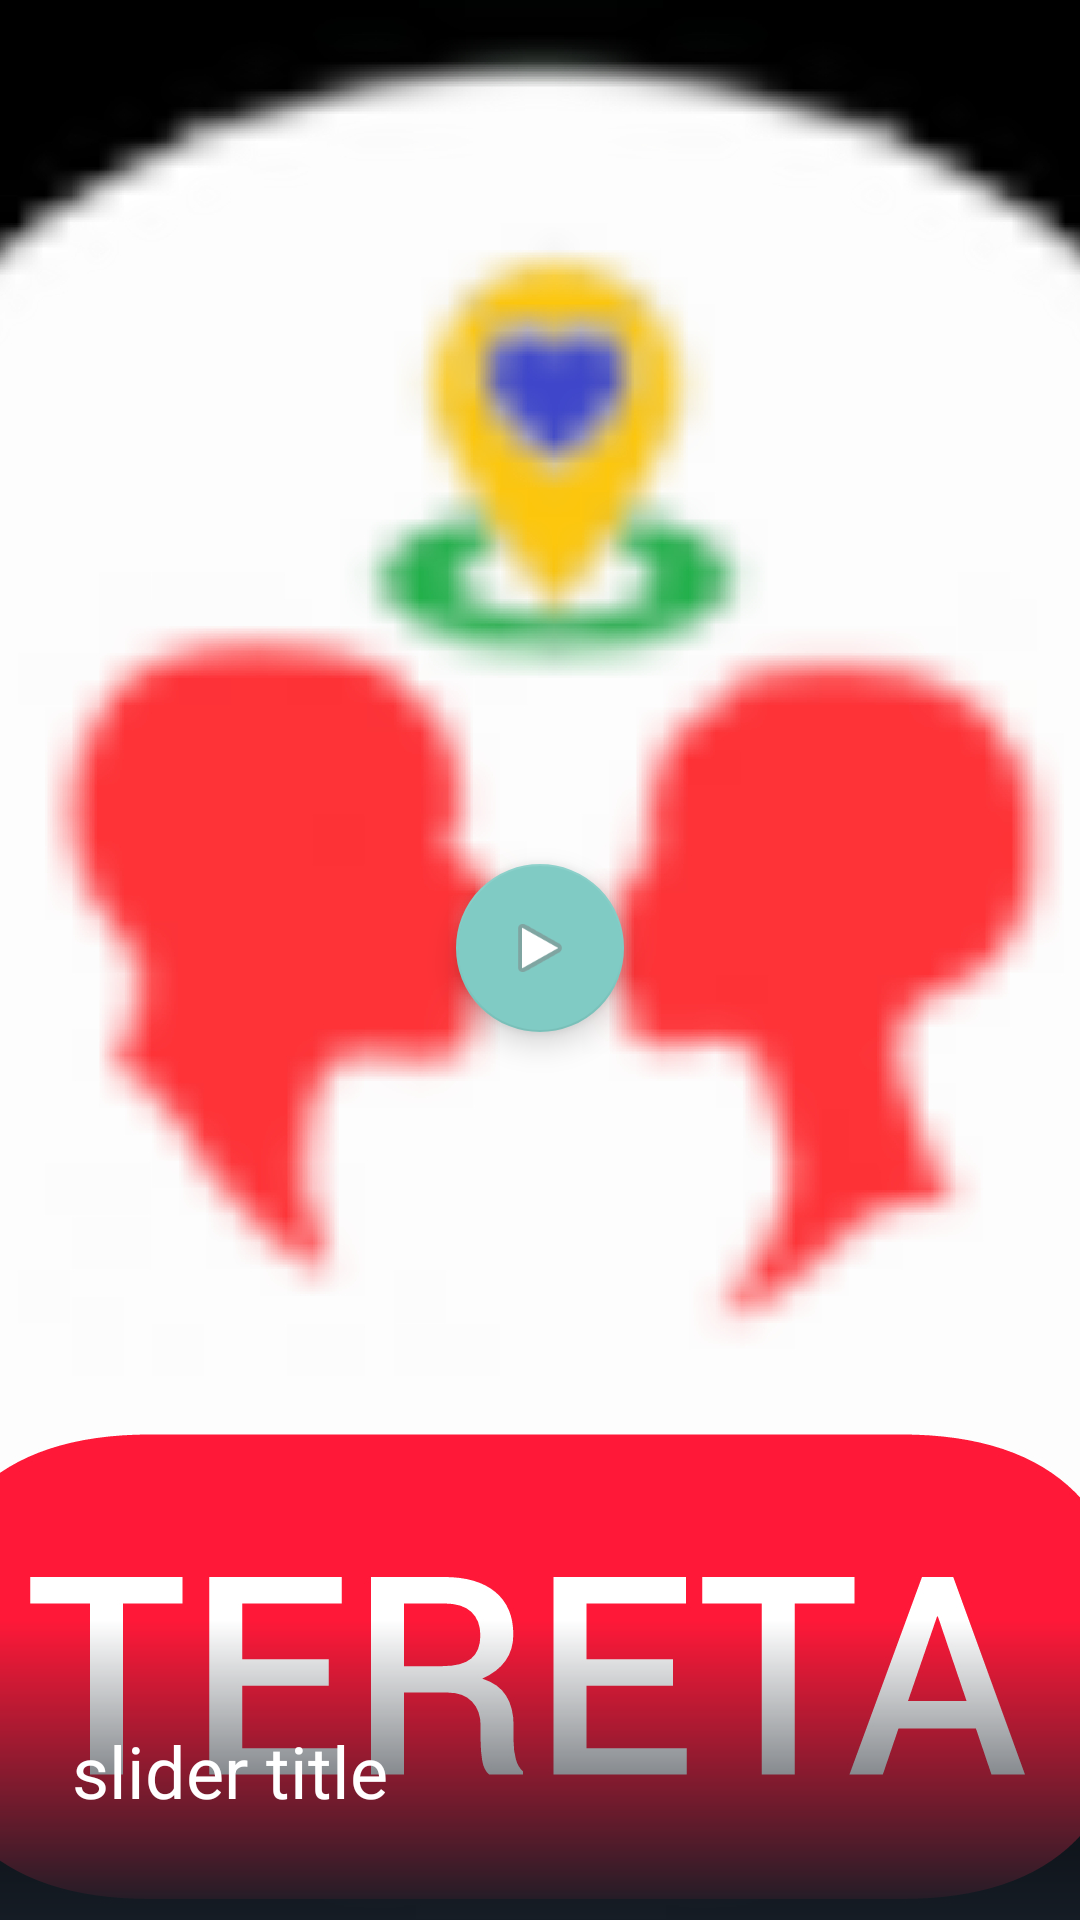

This screen was rendered from an Android layout file. Write that file and the resources it references.
<!-- AndroidManifest.xml: application theme Theme.AppCompat.NoActionBar -->
<!-- res/layout/slide_item.xml -->
<?xml version="1.0" encoding="utf-8"?>
<androidx.constraintlayout.widget.ConstraintLayout xmlns:android="http://schemas.android.com/apk/res/android" xmlns:app="http://schemas.android.com/apk/res-auto" xmlns:aapt="http://schemas.android.com/aapt" android:layout_width="match_parent" android:layout_height="275dp">
    <ImageView
        android:id="@+id/slide_img"
        android:layout_width="0dp"
        android:layout_height="0dp"
        android:scaleType="centerCrop"
        app:layout_constraintBottom_toBottomOf="parent"
        app:layout_constraintEnd_toEndOf="parent"
        app:layout_constraintStart_toStartOf="parent"
        app:layout_constraintTop_toTopOf="parent"
        app:srcCompat="@drawable/logo_ic"/>
    <com.google.android.material.floatingactionbutton.FloatingActionButton android:id="@+id/floatingActionButton" android:clickable="true" android:layout_width="wrap_content" android:layout_height="wrap_content" android:layout_marginBottom="8dp" app:layout_constraintBottom_toBottomOf="@+id/slide_img" app:layout_constraintEnd_toEndOf="@+id/slide_img" app:layout_constraintStart_toStartOf="parent" app:layout_constraintTop_toTopOf="parent" app:srcCompat="@android:drawable/ic_media_play"
        android:focusable="true" />
    <ImageView
        android:id="@+id/imageView3" android:layout_width="0dp" android:layout_height="100dp" app:layout_constraintBottom_toBottomOf="parent" app:layout_constraintEnd_toEndOf="parent" app:layout_constraintStart_toStartOf="parent" app:layout_constraintTop_toTopOf="parent" app:layout_constraintVertical_bias="1" app:srcCompat="@drawable/gradient_bg"/>
    <TextView
        android:textSize="24sp"
        android:textColor="#ffffff"
        android:id="@+id/slider_title"
        android:layout_width="0dp"
        android:layout_height="wrap_content"
        android:text="@string/slider_title"
        android:layout_marginStart="24dp"
        android:layout_marginEnd="24dp"
        app:layout_constraintBottom_toBottomOf="@+id/slide_img"
        app:layout_constraintEnd_toEndOf="parent"
        app:layout_constraintHorizontal_bias="0"
        app:layout_constraintStart_toStartOf="@+id/imageView3" app:layout_constraintTop_toTopOf="@+id/imageView3"/>
</androidx.constraintlayout.widget.ConstraintLayout>
<!-- resources referenced by this layout -->
<resources>
  <!-- drawable gradient_bg (drawable) -->
  <?xml version="1.0" encoding="utf-8"?>
  <shape xmlns:android="http://schemas.android.com/apk/res/android">
      <gradient android:startColor="#151c25" android:angle="90"/>
  </shape>
  <!-- drawable logo_ic: jpg bitmap (drawable, 565360 bytes) -->
  <string name="slider_title">slider title</string>
</resources>
